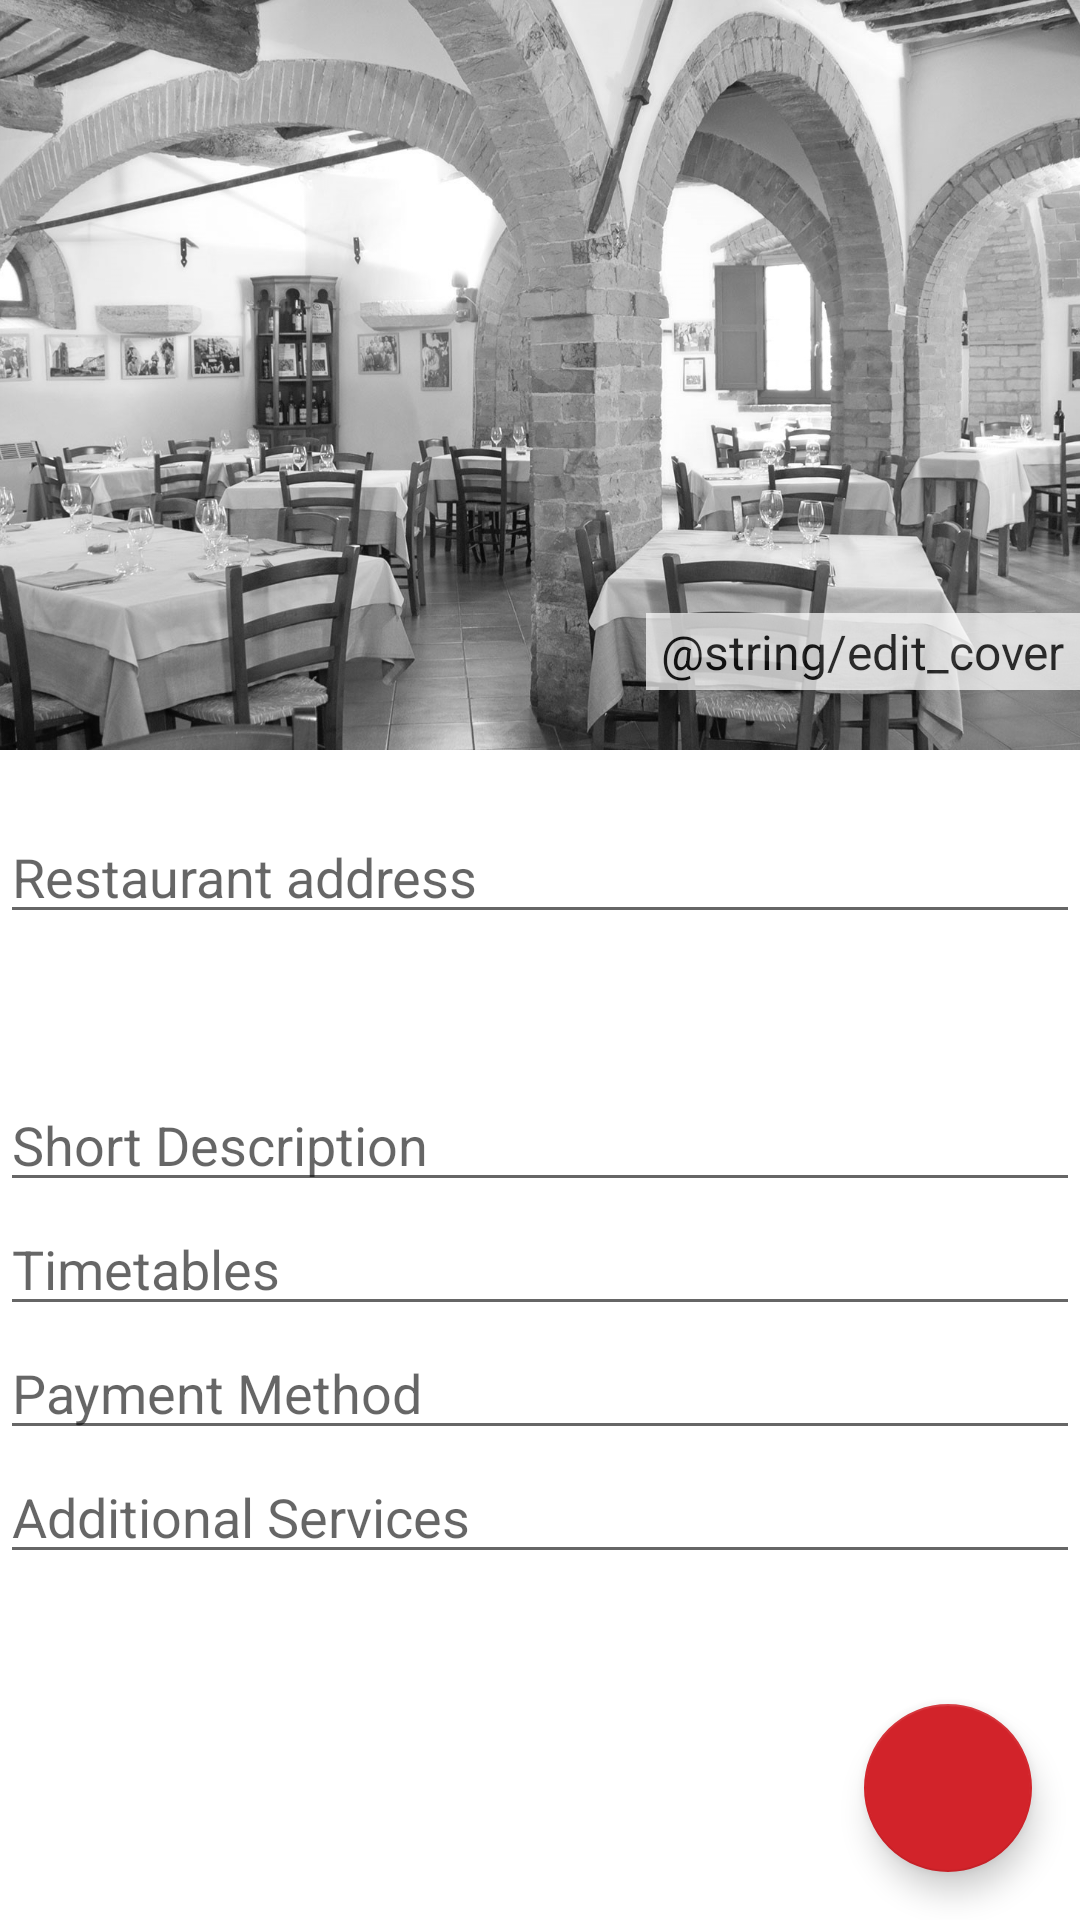

This screen was rendered from an Android layout file. Write that file and the resources it references.
<!-- AndroidManifest.xml: application theme AppTheme -->
<!-- res/layout/activity_edit_profile.xml -->
<?xml version="1.0" encoding="utf-8"?>
<android.support.design.widget.CoordinatorLayout xmlns:android="http://schemas.android.com/apk/res/android"
    xmlns:app="http://schemas.android.com/apk/res-auto"
    xmlns:tools="http://schemas.android.com/tools"
    android:layout_width="match_parent"
    android:layout_height="match_parent"
    android:fitsSystemWindows="true"
    tools:context="it.polito.mad.insane.lab2.EditProfile">

    <android.support.design.widget.AppBarLayout
        android:layout_width="match_parent"
        android:layout_height="wrap_content"
        android:theme="@style/AppTheme.AppBarOverlay"
        android:fitsSystemWindows="true">

        <android.support.design.widget.CollapsingToolbarLayout
            android:id="@+id/collapse_toolbar"
            android:layout_width="match_parent"
            android:layout_height="match_parent"
            app:layout_scrollFlags="scroll|exitUntilCollapsed"
            android:fitsSystemWindows="true"
            app:contentScrim="?attr/colorPrimary"
            app:expandedTitleMarginStart="48dp"
            app:expandedTitleMarginEnd="64dp">

            <RelativeLayout
                android:layout_width="match_parent"
                android:layout_height="wrap_content">

                <ImageView
                    android:id="@+id/coverPhoto"
                    android:layout_width="match_parent"
                    android:layout_height="250dp"
                    android:scaleType="centerCrop"
                    android:fitsSystemWindows="true"
                    android:src="@drawable/ic_default_cover_photo"
                    app:layout_collapseMode="parallax"
                    />

                <TextView
                    android:id="@+id/editCover"
                    android:layout_width="wrap_content"
                    android:layout_height="wrap_content"
                    android:text="@string/edit_cover"
                    android:textSize="16sp"
                    android:layout_alignBottom="@+id/coverPhoto"
                    android:layout_alignRight="@+id/coverPhoto"
                    android:layout_alignEnd="@+id/coverPhoto"
                    android:drawableLeft="@drawable/ic_perm_media_black_24dp"
                    android:drawableStart="@drawable/ic_perm_media_black_24dp"
                    android:layout_marginBottom="20dp"
                    android:background="@color/white"
                    android:textColor="@color/black"
                    android:alpha="0.7"
                    android:paddingRight="5dp"
                    android:paddingLeft="5dp"
                    android:paddingBottom="2dp"
                    android:paddingTop="2dp"
                    />

            </RelativeLayout>

        <android.support.v7.widget.Toolbar
            android:id="@+id/toolbar"
            android:layout_width="match_parent"
            android:layout_height="?attr/actionBarSize"
            app:popupTheme="@style/AppTheme.PopupOverlay"
            app:layout_collapseMode="parallax"/>

        </android.support.design.widget.CollapsingToolbarLayout>

    </android.support.design.widget.AppBarLayout>

    <android.support.v4.widget.NestedScrollView
        android:id="@+id/scroll"
        android:layout_width="match_parent"
        android:layout_height="match_parent"
        android:clipToPadding="false"
        app:layout_behavior="@string/appbar_scrolling_view_behavior">


        <LinearLayout
            android:layout_width="match_parent"
            android:layout_height="0dp"
            android:layout_weight="1"
            android:orientation="vertical">

            <EditText
                android:layout_width="match_parent"
                android:layout_height="wrap_content"
                android:id="@+id/editAddress"
                android:inputType="text"
                android:hint="@string/address"
                android:layout_marginTop="20dp"
                />

            <Spinner
                android:id="@+id/universitySpinner"
                android:layout_width="match_parent"
                android:layout_height="wrap_content"/>


            <Spinner
                android:id="@+id/cuisineSpinner"
                android:layout_width="match_parent"
                android:layout_height="wrap_content"/>

            <EditText
                android:layout_width="match_parent"
                android:layout_height="wrap_content"
                android:id="@+id/editDescription"
                android:inputType="textMultiLine"
                android:hint="@string/shortDescription"/>

            <EditText
                android:layout_width="match_parent"
                android:layout_height="wrap_content"
                android:id="@+id/editTimetables"
                android:inputType="textMultiLine"
                android:hint="@string/timetables"/>

            <EditText
                android:layout_width="match_parent"
                android:layout_height="wrap_content"
                android:id="@+id/editPayment"
                android:inputType="textMultiLine"
                android:hint="@string/payment"/>

            <EditText
                android:layout_width="match_parent"
                android:layout_height="wrap_content"
                android:id="@+id/editServices"
                android:inputType="textMultiLine"
                android:hint="@string/services"/>
        </LinearLayout>
    </android.support.v4.widget.NestedScrollView>

    
        
        
        
        
        
        
        
        

    <android.support.design.widget.FloatingActionButton
        android:id="@+id/fab"
        android:layout_width="wrap_content"
        android:layout_height="wrap_content"
        android:src="@drawable/ic_done_white_24dp"
        app:layout_anchor="@id/scroll"
        app:layout_anchorGravity="bottom|right"
        android:layout_marginEnd="16dp"
        android:layout_marginBottom="16dp"
        android:layout_marginRight="16dp"/>



</android.support.design.widget.CoordinatorLayout>
<!-- resources referenced by this layout -->
<resources>
  <color name="black">#000000</color>
  <color name="white">#ffffff</color>
  <!-- drawable ic_default_cover_photo: jpg bitmap (drawable, 426274 bytes) -->
  <string name="address">Restaurant address</string>
  <string name="edit_cover">Modifica</string>
  <string name="payment">Payment Method</string>
  <string name="services">Additional Services</string>
  <string name="shortDescription">Short Description</string>
  <string name="timetables">Timetables</string>
  <style name="AppTheme.AppBarOverlay" parent="ThemeOverlay.AppCompat.Dark.ActionBar" />
  <style name="AppTheme.PopupOverlay" parent="ThemeOverlay.AppCompat.Light" />
  <style name="AppTheme" parent="Theme.AppCompat.Light.DarkActionBar">
          
          <item name="colorPrimary">@color/colorPrimary</item>
          <item name="colorPrimaryDark">@color/colorPrimaryDark</item>
          <item name="colorAccent">@color/colorAccent</item>
          <item name="android:windowBackground">@color/colorBackground</item>
          
          <item name="windowActionModeOverlay">true</item>
          <item name="actionModeBackground">@color/colorPrimary</item>
      </style>
  <color name="colorPrimary">#009688</color>
  <color name="colorPrimaryDark">#00796b</color>
  <color name="colorAccent">#D2232A</color>
</resources>
